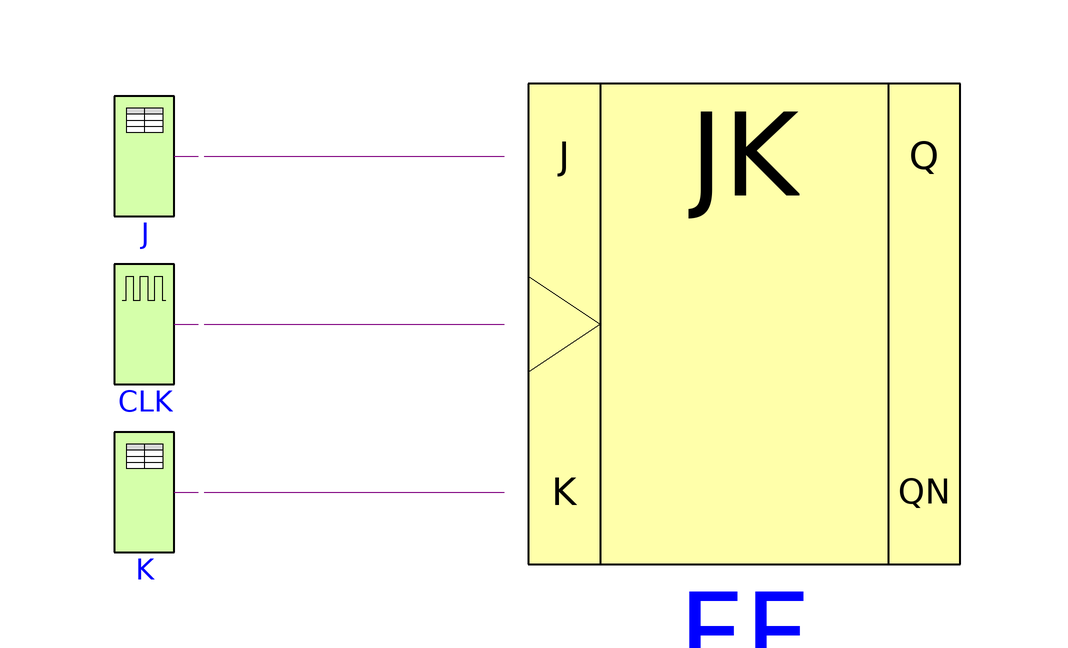

Above is the diagram view of the following Modelica model: its components placed by their Placement annotations and its connect equations drawn as lines.

model FlipFlop "Pulse Triggered Master Slave Flip-Flop"
      import D = Modelica.Electrical.Digital;
      import L = Modelica.Electrical.Digital.Interfaces.Logic;
      D.Examples.Utilities.JKFF FF annotation(Placement(transformation(extent = {{-10,-40},{70,40}}, rotation = 0)));
      D.Sources.Clock CLK(period = 10) annotation(Placement(transformation(extent = {{-80,-10},{-60,10}}, rotation = 0)));
      D.Sources.Table J(y0 = 3, x = {4,3,4,3}, t = {50,100,145,200}) annotation(Placement(transformation(extent = {{-80,18},{-60,38}}, rotation = 0)));
      D.Sources.Table K(y0 = 3, x = {4,3,4,3}, t = {22,140,150,180}) annotation(Placement(transformation(extent = {{-80,-38},{-60,-18}}, rotation = 0)));
    equation
      connect(J.y,FF.j) annotation(Line(points = {{-60,28},{-10,28}}, color = {127,0,127}));
      connect(CLK.y,FF.clk) annotation(Line(points = {{-60,0},{-10,0}}, color = {127,0,127}));
      connect(K.y,FF.k) annotation(Line(points = {{-60,-28},{-10,-28}}, color = {127,0,127}));
      annotation(Documentation(info = "<HTML>
<h4>FlipFlop</h4>
<P>
Pulse-triggered master-slave flip-flop.
</P>
</HTML>
"), Icon(coordinateSystem(preserveAspectRatio = true, extent = {{-100,-100},{100,100}}, grid = {2,2}), graphics = {Rectangle(extent = {{-100,100},{100,-100}}, lineColor = {0,0,0}, lineThickness = 0.5, fillColor = {255,255,170}, fillPattern = FillPattern.Solid)}), Diagram(coordinateSystem(preserveAspectRatio = true, extent = {{-100,-100},{100,100}}, grid = {2,2}), graphics), experiment(StopTime = 250));
    end FlipFlop;